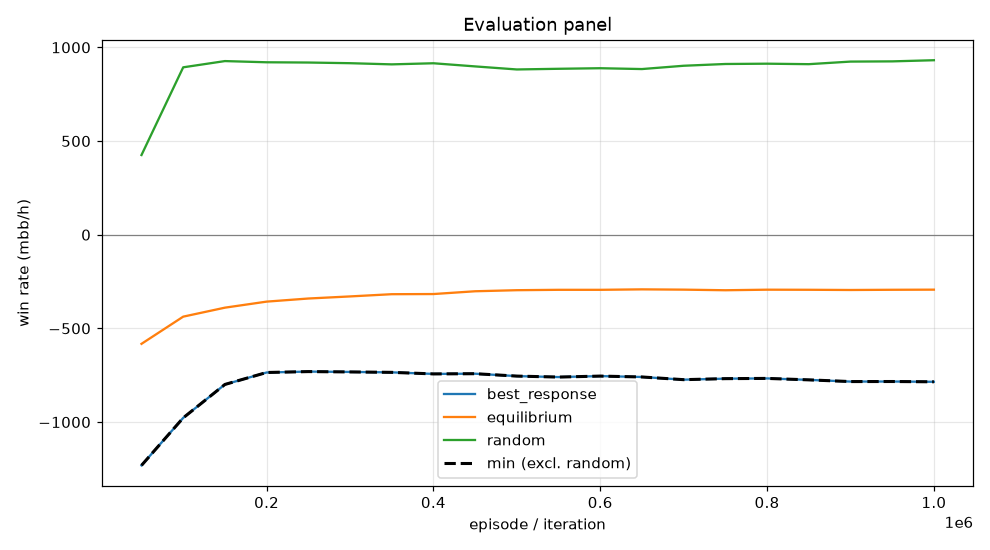

Source data for this figure (header and first rows):
episode, min, mean, best_response_mean, best_response_se, equilibrium_mean, equilibrium_se, random_mean, random_se, act_call, act_raise, act_fold, act_check
49999, -1231, -582.5, -1231, 0.0, -582.5, 0.0, 425.3, 0.0, 0.2889, 0.401, 0.1567, 0.1534
99999, -977.7, -437.4, -977.7, 0.0, -437.4, 0.0, 893.5, 0.0, 0.3476, 0.4376, 0.02462, 0.1901
149999, -799.3, -389.5, -799.3, 0.0, -389.5, 0.0, 926.8, 0.0, 0.4325, 0.4044, 0.008695, 0.1544
199999, -735.5, -357.2, -735.5, 0.0, -357.2, 0.0, 920.4, 0.0, 0.4707, 0.3792, 0.005011, 0.1451
249999, -730.7, -340.6, -730.7, 0.0, -340.6, 0.0, 919, 0.0, 0.4846, 0.372, 0.003901, 0.1395
299999, -732.5, -329.5, -732.5, 0.0, -329.5, 0.0, 915.5, 0.0, 0.5017, 0.3535, 0.002976, 0.1418
349999, -734.7, -317.6, -734.7, 0.0, -317.6, 0.0, 909.3, 0.0, 0.5163, 0.3378, 0.002433, 0.1435
399999, -743.1, -316.7, -743.1, 0.0, -316.7, 0.0, 915.2, 0.0, 0.5158, 0.3454, 0.002098, 0.1367
449999, -741.9, -301.9, -741.9, 0.0, -301.9, 0.0, 898.4, 0.0, 0.5441, 0.3116, 0.001558, 0.1427
499999, -754.7, -296.2, -754.7, 0.0, -296.2, 0.0, 882.1, 0.0, 0.5739, 0.2839, 0.001304, 0.1409
549999, -759.9, -294.2, -759.9, 0.0, -294.2, 0.0, 885.7, 0.0, 0.5697, 0.2877, 0.001078, 0.1415
599999, -754.7, -294.2, -754.7, 0.0, -294.2, 0.0, 888.7, 0.0, 0.5696, 0.2864, 0.0009985, 0.1429
649999, -759.4, -291.7, -759.4, 0.0, -291.7, 0.0, 884.2, 0.0, 0.5823, 0.2751, 0.0007809, 0.1418
699999, -773.8, -293.2, -773.8, 0.0, -293.2, 0.0, 901.8, 0.0, 0.557, 0.3013, 0.0007762, 0.141
749999, -768.3, -296.5, -768.3, 0.0, -296.5, 0.0, 911.3, 0.0, 0.5502, 0.3116, 0.0008122, 0.1374
799999, -767.1, -293.5, -767.1, 0.0, -293.5, 0.0, 912.9, 0.0, 0.5484, 0.3137, 0.0007483, 0.1372
849999, -774.8, -294, -774.8, 0.0, -294, 0.0, 910.3, 0.0, 0.5548, 0.3061, 0.0007114, 0.1384
899999, -783.9, -295.1, -783.9, 0.0, -295.1, 0.0, 924.1, 0.0, 0.5361, 0.3259, 0.0006655, 0.1373
949999, -783.6, -294, -783.6, 0.0, -294, 0.0, 925.2, 0.0, 0.5331, 0.3274, 0.0007179, 0.1387
999999, -785.1, -293.3, -785.1, 0.0, -293.3, 0.0, 931.4, 0.0, 0.5331, 0.329, 0.0006996, 0.1372
